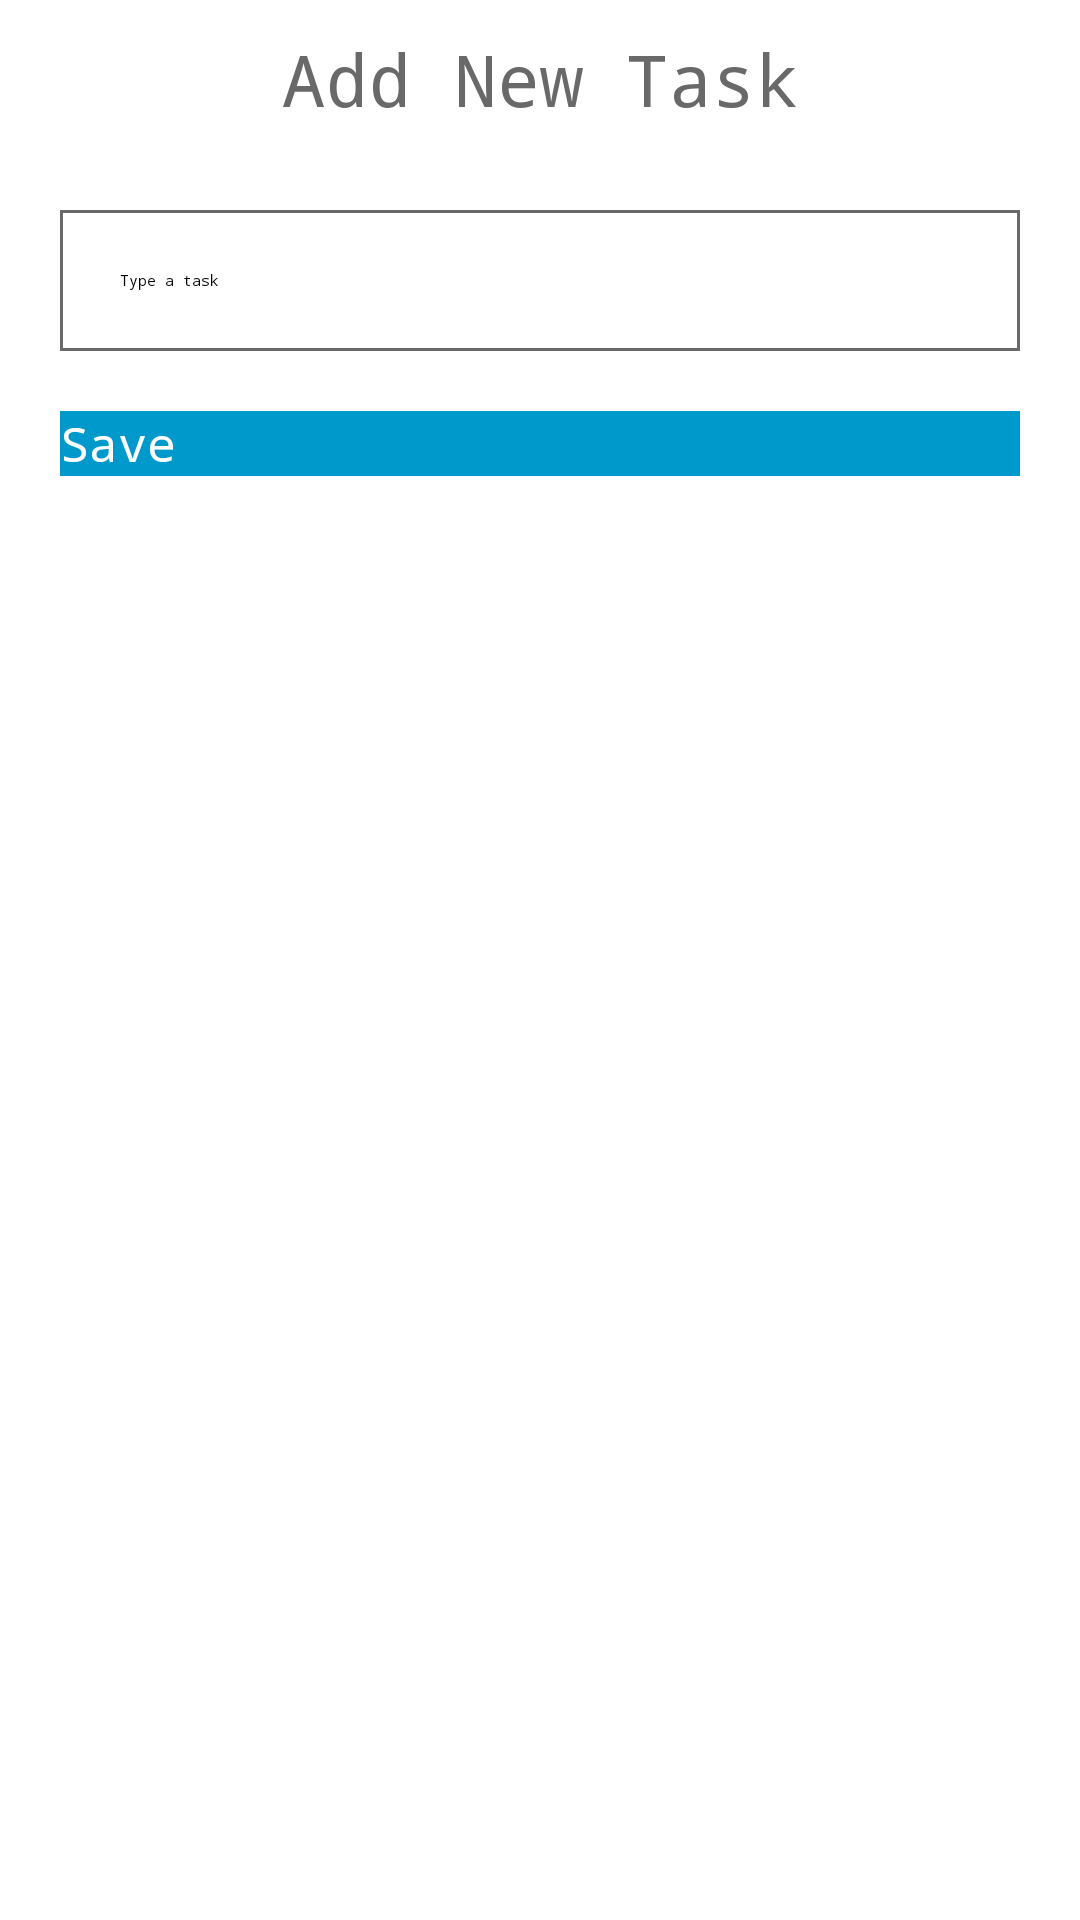

Layout XML and referenced resources for this Android screen:
<!-- AndroidManifest.xml: application theme Theme.TODO -->
<!-- res/layout/new_task.xml -->
<RelativeLayout xmlns:android="http://schemas.android.com/apk/res/android"
    android:layout_width="match_parent"
    android:layout_height="wrap_content">

    <TextView
        android:id="@+id/newTaskTitle"
        android:layout_width="match_parent"
        android:layout_height="wrap_content"
        android:background="@null"
        android:fontFamily="monospace"
        android:gravity="center_horizontal"
        android:padding="10dp"
        android:text="@string/add_new_task"
        android:textAlignment="center"
        android:textColor="@color/custom_dark_gray"
        android:textSize="24sp" />

    <EditText
        android:id="@+id/newTaskEditText"
        android:layout_width="match_parent"
        android:layout_height="wrap_content"
        android:layout_marginLeft="20dp"
        android:layout_marginTop="70dp"
        android:layout_marginRight="20dp"
        android:background="@drawable/disabled_edit_text_border"
        android:fontFamily="monospace"
        android:hint="@string/type_a_task"
        android:maxLength="30"
        android:padding="20dp"
        android:singleLine="true"
        android:textAppearance="@style/TextAppearance.AppCompat.Medium"
        android:textCursorDrawable="@null" />

    <androidx.appcompat.widget.AppCompatButton
        android:id="@+id/saveTaskButton"
        android:layout_width="match_parent"
        android:layout_height="wrap_content"
        android:layout_below="@+id/newTaskEditText"
        android:layout_margin="20dp"
        android:background="@color/custom_dark_blue"
        android:fontFamily="monospace"
        android:text="@string/save"
        android:textColor="@color/white"
        android:textSize="16dp" />
</RelativeLayout>
<!-- resources referenced by this layout -->
<resources>
  <color name="custom_dark_blue">@android:color/holo_blue_dark</color>
  <color name="custom_dark_gray">#696969</color>
  <color name="white">#FFFFFFFF</color>
  <!-- drawable disabled_edit_text_border (drawable) -->
  <shape xmlns:android="http://schemas.android.com/apk/res/android">
      <stroke
          android:width="1dp"
          android:color="@color/custom_dark_gray" />
  </shape>
  <string name="add_new_task">Add New Task</string>
  <string name="save">Save</string>
  <string name="type_a_task">Type a task</string>
</resources>
